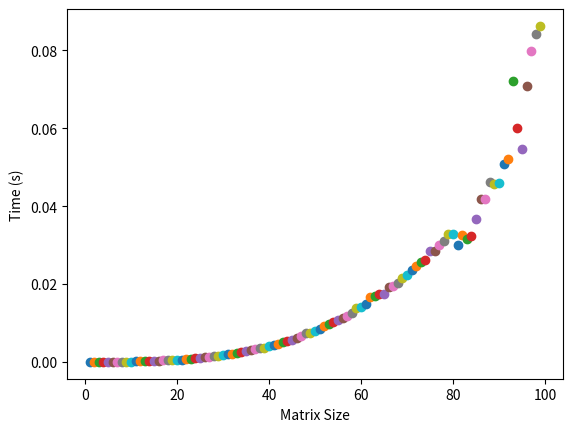

The matplotlib source for this figure:
import random
import time
import numpy as np
import matplotlib.pyplot as plot


# Function to print a matrix in the form [a1, a2, a3...an]
def matrix_print(matrix):
    for row in range(len(matrix)):
        print("[", end='')
        for column in range(len(matrix[0])):
            print(matrix[row][column], end='')
            if column != len(matrix[0])-1:
                print(",", end='')
        print("]")


# Function that multiplies two nxn matrices
# Time complexity of O(n^3)
def matrix_multiply(matrix_a, matrix_b):
    # Checking that we have two valid nxn matrices
    if len(matrix_a) != len(matrix_b) or\
            len(matrix_a) != len(matrix_b[0]) or\
            len(matrix_a) != len(matrix_a[0]):
        print("ERROR, INVALID MATRICES RECEIVED")
        exit(1)

    n = len(matrix_a)
    product_matrix = [[0 for _ in range(n)] for _ in range(n)]
    for row in range(n):
        for column in range(n):
            for index in range(n):
                product_matrix[row][column] += matrix_a[row][index] * matrix_b[index][column]
    return product_matrix


def l_tri_matrix_solve(G, b):
    # Conditional to ensure we have an nxn matrix and a n-tall vector
    if len(G) != len(G[0]) or len(G) != len(b):
        print("ERROR, MATRIX/VECTOR MISMATCH")
        exit(1)

    n = len(G)
    for i in range(n):
        if i != 0:
            for j in range(i):
                b[i] -= G[i][j]*b[j]

        if G[i][i] == 0:
            print("ERROR: G[i][i] should never equal zero")
            print("(This is most likely due to the matrix being invalid)")
            exit(2)

        b[i] /= G[i][i]


def matrix_multiply_vector(G, y):
    if len(G[0]) != len(y):
        print("ERROR, MATRIX/VECTOR MISMATCH")
        exit(1)

    n = len(G)
    m = len(G[0])
    b = [0 for _ in range(n)]
    for i in range(n):
        for j in range(m):
            b[i] += G[i][j] * y[j]
        b[i] = round(b[i])
    return b


if __name__ == '__main__':
    n = 100
    for i in range(1, n):
        A = [[random.randint(0, 1000) for _ in range(i)] for _ in range(i)]
        B = [[random.randint(0, 1000) for _ in range(i)] for _ in range(i)]
        start = time.time()
        C = matrix_multiply(A, B)
        end = time.time()
        plot.scatter(i, end - start)
    plot.xlabel('Matrix Size')
    plot.ylabel('Time (s)')
    plot.savefig('output.png')
    plot.show()

    while True:
        G = [[0 for _ in range(n)] for _ in range(n)]
        for row in range(n):
            for column in range(row+1):
                G[row][column] = random.randint(1, 100)

        if np.linalg.det(G) != 0:
            break

    b = [random.randint(1, 100) for _ in range(n)]
    print(b)
    l_tri_matrix_solve(G, b)
    print("y = ", b)
    print(matrix_multiply_vector(G, b))


